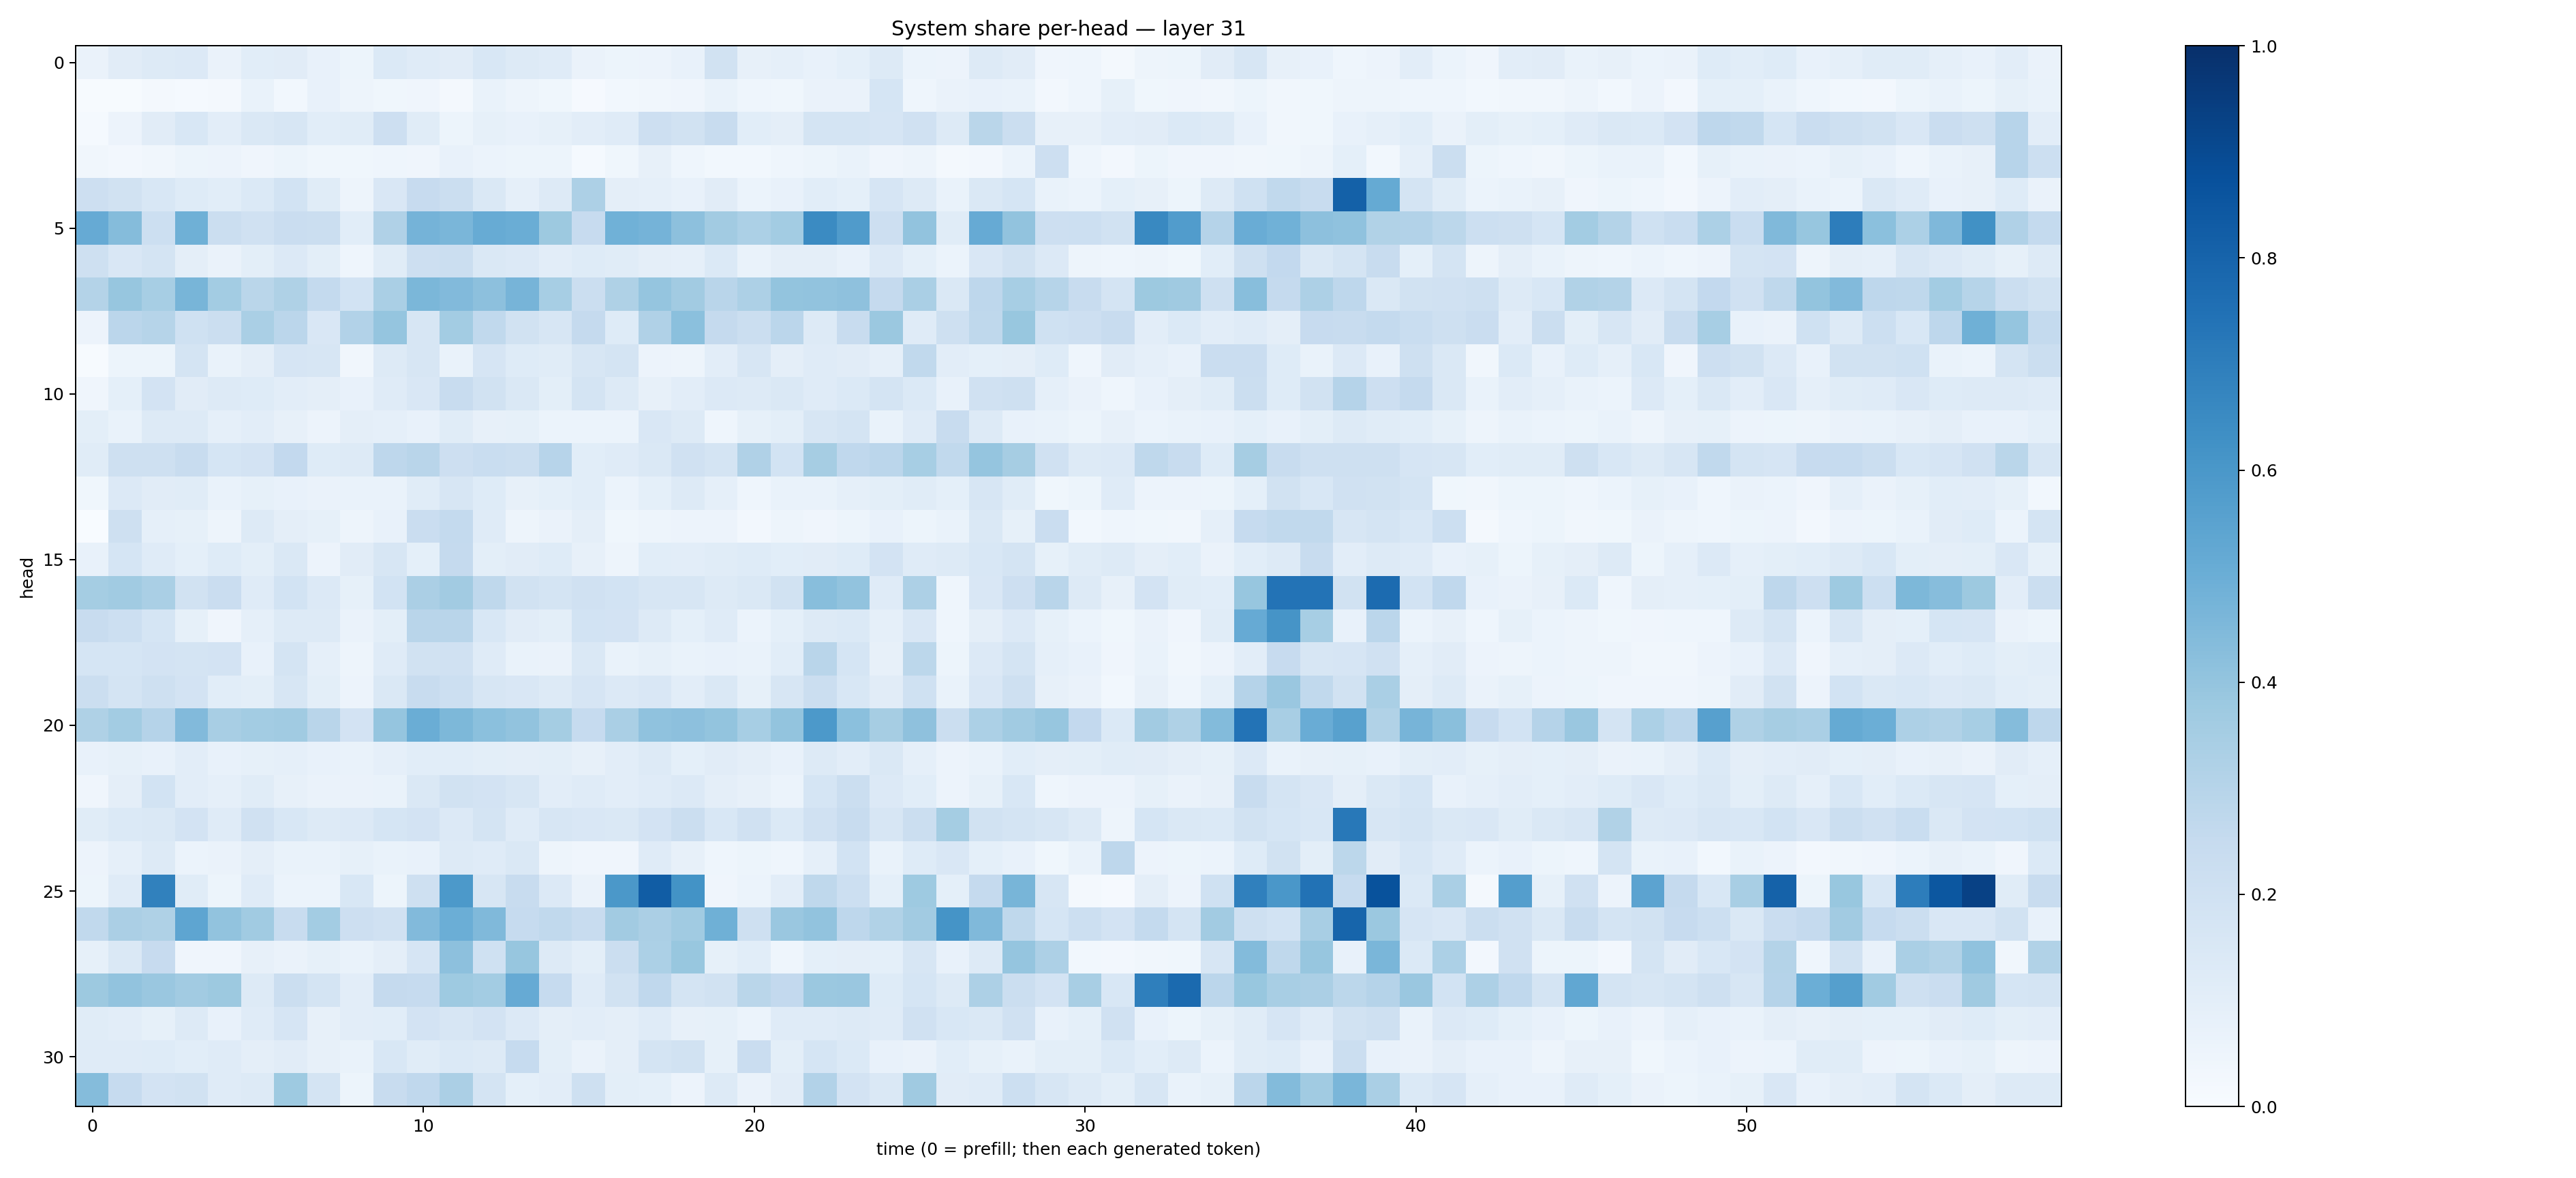

Data behind this chart, as committed beside it:
0.062917076, 0.10984325, 0.12549533, 0.1341746, 0.062688865, 0.10556544, 0.11082711, 0.070607066, 0.051281653, 0.13720311, 0.11855682, 0.110378236, 0.1530588, 0.12719658, 0.11806446, 0.0658495, 0.051645502, 0.056943074, 0.07197923, 0.19102539, 0.08166463, 0.08627328, 0.07359861, 0.090839386
0.006945, 0.0076, 0.0215, 0.01551, 0.02136, 0.06952, 0.02937, 0.07149, 0.04956, 0.03752, 0.03988, 0.01958, 0.06685, 0.04814, 0.03754, 0.01116, 0.0282, 0.03478, 0.04267, 0.06858, 0.04448, 0.03844, 0.06338, 0.06442
0.01325, 0.05705, 0.1111, 0.154, 0.1025, 0.1444, 0.1638, 0.1069, 0.1138, 0.2143, 0.1162, 0.05296, 0.08416, 0.07528, 0.0834, 0.1051, 0.1198, 0.2122, 0.1879, 0.2403, 0.1072, 0.09412, 0.174, 0.1766
0.03439, 0.02672, 0.03269, 0.05265, 0.05535, 0.04122, 0.05271, 0.03674, 0.03878, 0.04574, 0.03996, 0.07121, 0.06233, 0.05302, 0.05156, 0.01209, 0.03826, 0.07966, 0.0453, 0.0304, 0.02903, 0.0456, 0.05088, 0.06727
0.2114, 0.1919, 0.1551, 0.1227, 0.1091, 0.1375, 0.1846, 0.1149, 0.04984, 0.15, 0.2431, 0.2231, 0.1428, 0.08788, 0.1302, 0.3257, 0.09646, 0.08791, 0.07353, 0.1103, 0.06216, 0.0747, 0.1077, 0.0902
0.5132, 0.4375, 0.2186, 0.4885, 0.2262, 0.197, 0.2293, 0.2188, 0.1084, 0.3195, 0.4751, 0.4637, 0.5083, 0.5028, 0.3784, 0.2457, 0.4864, 0.476, 0.4164, 0.3601, 0.3302, 0.3565, 0.6501, 0.5791
0.2038, 0.1489, 0.1782, 0.09432, 0.06269, 0.09849, 0.1356, 0.1007, 0.04362, 0.1166, 0.2145, 0.2264, 0.1463, 0.1332, 0.103, 0.1244, 0.1152, 0.09625, 0.08812, 0.1397, 0.07005, 0.09688, 0.0975, 0.07624
0.3065, 0.392, 0.3465, 0.4675, 0.3576, 0.289, 0.324, 0.2557, 0.1858, 0.339, 0.4577, 0.4442, 0.4163, 0.4712, 0.3474, 0.2245, 0.3215, 0.3972, 0.3631, 0.2911, 0.3271, 0.4002, 0.406, 0.412
0.05805, 0.2833, 0.3002, 0.2001, 0.2214, 0.3386, 0.2834, 0.1519, 0.3124, 0.395, 0.159, 0.3594, 0.2645, 0.1898, 0.1564, 0.251, 0.1246, 0.3184, 0.4207, 0.2515, 0.2219, 0.2849, 0.1321, 0.2382
0.0041, 0.05135, 0.0533, 0.1774, 0.06728, 0.09601, 0.1645, 0.1637, 0.03254, 0.1321, 0.1586, 0.06884, 0.1645, 0.1227, 0.1143, 0.1625, 0.1754, 0.05723, 0.04917, 0.1042, 0.1638, 0.09536, 0.1202, 0.1109
0.04004, 0.09104, 0.1813, 0.1128, 0.1296, 0.1233, 0.1036, 0.09401, 0.07294, 0.1174, 0.1502, 0.2355, 0.1929, 0.1423, 0.1012, 0.1757, 0.1265, 0.08169, 0.1044, 0.134, 0.1259, 0.1415, 0.1202, 0.1369
0.09995, 0.06957, 0.1263, 0.1323, 0.0879, 0.1038, 0.08097, 0.05611, 0.09404, 0.08803, 0.07696, 0.115, 0.08082, 0.08446, 0.0595, 0.06156, 0.06004, 0.1496, 0.1294, 0.04669, 0.08298, 0.09818, 0.1619, 0.1726
0.1163, 0.2032, 0.2107, 0.2375, 0.1697, 0.183, 0.2594, 0.1213, 0.1308, 0.2766, 0.2908, 0.211, 0.2332, 0.2199, 0.2957, 0.1065, 0.1175, 0.1442, 0.1968, 0.1786, 0.3176, 0.1865, 0.3504, 0.2695
0.03539, 0.1362, 0.1133, 0.1143, 0.07029, 0.0843, 0.07735, 0.06457, 0.06685, 0.06976, 0.1153, 0.1609, 0.1244, 0.08066, 0.09267, 0.1075, 0.05995, 0.09042, 0.1282, 0.08777, 0.04595, 0.06738, 0.06744, 0.08707
0.002165, 0.2045, 0.08873, 0.08239, 0.05053, 0.1284, 0.09547, 0.08397, 0.04924, 0.07484, 0.2288, 0.256, 0.1176, 0.05075, 0.06263, 0.09456, 0.0374, 0.04757, 0.0551, 0.05818, 0.0269, 0.04794, 0.04077, 0.05177
0.07755, 0.1712, 0.1178, 0.09001, 0.1231, 0.09971, 0.148, 0.05835, 0.1096, 0.1564, 0.09359, 0.2523, 0.09922, 0.1102, 0.1244, 0.07866, 0.04861, 0.1067, 0.1036, 0.1138, 0.122, 0.1072, 0.1125, 0.1233
0.3553, 0.366, 0.3382, 0.1891, 0.2279, 0.1207, 0.1836, 0.1363, 0.08563, 0.1851, 0.3335, 0.3608, 0.2708, 0.1924, 0.1766, 0.1969, 0.1842, 0.1635, 0.1582, 0.1301, 0.1476, 0.1918, 0.4271, 0.4035
0.2415, 0.2176, 0.1694, 0.08571, 0.04143, 0.08805, 0.1259, 0.126, 0.06354, 0.09892, 0.2901, 0.2905, 0.1547, 0.1122, 0.09774, 0.1868, 0.1809, 0.1295, 0.08999, 0.1176, 0.06078, 0.09227, 0.1314, 0.1389
0.1714, 0.1705, 0.1821, 0.1788, 0.183, 0.07175, 0.1762, 0.08608, 0.04696, 0.1199, 0.1902, 0.196, 0.1183, 0.06809, 0.06574, 0.1445, 0.07017, 0.08399, 0.06917, 0.07093, 0.06658, 0.1058, 0.2892, 0.1715
0.222, 0.1783, 0.2032, 0.1823, 0.1065, 0.1011, 0.1594, 0.1015, 0.05662, 0.1462, 0.2361, 0.2161, 0.159, 0.1513, 0.129, 0.1655, 0.1329, 0.1488, 0.1044, 0.1451, 0.08295, 0.1592, 0.2248, 0.1535
0.3214, 0.3586, 0.3031, 0.4437, 0.3435, 0.3567, 0.3656, 0.2923, 0.1824, 0.3984, 0.5029, 0.4543, 0.4198, 0.4029, 0.3536, 0.2482, 0.3365, 0.4064, 0.4157, 0.3992, 0.3456, 0.4003, 0.5915, 0.4185
0.07755, 0.08347, 0.07674, 0.1033, 0.07792, 0.08423, 0.08743, 0.07425, 0.06981, 0.08713, 0.1063, 0.1061, 0.1015, 0.09584, 0.09908, 0.07857, 0.1041, 0.1261, 0.09003, 0.1121, 0.09516, 0.07591, 0.1306, 0.1052
0.04269, 0.09538, 0.1846, 0.1041, 0.08691, 0.1142, 0.07922, 0.06544, 0.06614, 0.0694, 0.1428, 0.1881, 0.1832, 0.1634, 0.1025, 0.1178, 0.1039, 0.1189, 0.1334, 0.09522, 0.08008, 0.0594, 0.168, 0.2217
0.1158, 0.1375, 0.144, 0.1827, 0.1191, 0.1975, 0.1524, 0.1289, 0.1365, 0.1701, 0.1815, 0.1355, 0.1741, 0.1177, 0.1624, 0.1519, 0.1417, 0.1808, 0.2224, 0.1552, 0.1985, 0.1397, 0.199, 0.2419
0.05529, 0.08932, 0.1315, 0.05968, 0.06318, 0.09441, 0.06649, 0.07019, 0.08209, 0.0699, 0.0712, 0.1296, 0.1203, 0.146, 0.04949, 0.03953, 0.04102, 0.1191, 0.08202, 0.04316, 0.05208, 0.04443, 0.0866, 0.1861
0.05355, 0.1199, 0.6871, 0.1149, 0.05328, 0.118, 0.05896, 0.06125, 0.1538, 0.05306, 0.21, 0.591, 0.1616, 0.242, 0.1336, 0.06447, 0.5949, 0.8254, 0.6204, 0.04107, 0.06098, 0.1023, 0.2701, 0.2175
0.2649, 0.3338, 0.3209, 0.5368, 0.4027, 0.3659, 0.238, 0.3591, 0.2128, 0.1969, 0.4422, 0.4972, 0.4485, 0.2494, 0.2643, 0.2348, 0.362, 0.3351, 0.3666, 0.4888, 0.2056, 0.3845, 0.4043, 0.2751
0.08506, 0.143, 0.2433, 0.04015, 0.04053, 0.08057, 0.06549, 0.08488, 0.06723, 0.09512, 0.165, 0.4157, 0.2004, 0.3933, 0.1282, 0.09949, 0.2246, 0.3295, 0.3877, 0.08303, 0.1081, 0.0436, 0.09001, 0.09521
0.3777, 0.404, 0.3828, 0.363, 0.3779, 0.1264, 0.2203, 0.1746, 0.1021, 0.2537, 0.2496, 0.3728, 0.3568, 0.5154, 0.2462, 0.1202, 0.1939, 0.2661, 0.174, 0.1878, 0.2869, 0.259, 0.379, 0.3851
0.1168, 0.1049, 0.08348, 0.1282, 0.07692, 0.1194, 0.1657, 0.08136, 0.1029, 0.1088, 0.1809, 0.1565, 0.1805, 0.1341, 0.09562, 0.104, 0.09388, 0.1193, 0.07936, 0.08483, 0.06181, 0.1184, 0.1209, 0.1289
0.1182, 0.1201, 0.1222, 0.1086, 0.1207, 0.09638, 0.1102, 0.07991, 0.06958, 0.1544, 0.1171, 0.1389, 0.1322, 0.2484, 0.09845, 0.06537, 0.09711, 0.1739, 0.1894, 0.0838, 0.2267, 0.099, 0.171, 0.138
0.4344, 0.2491, 0.1831, 0.1889, 0.1201, 0.1285, 0.375, 0.1748, 0.05296, 0.238, 0.2684, 0.3322, 0.1729, 0.09017, 0.1042, 0.2055, 0.09882, 0.0911, 0.05663, 0.129, 0.06557, 0.1099, 0.3088, 0.1797
